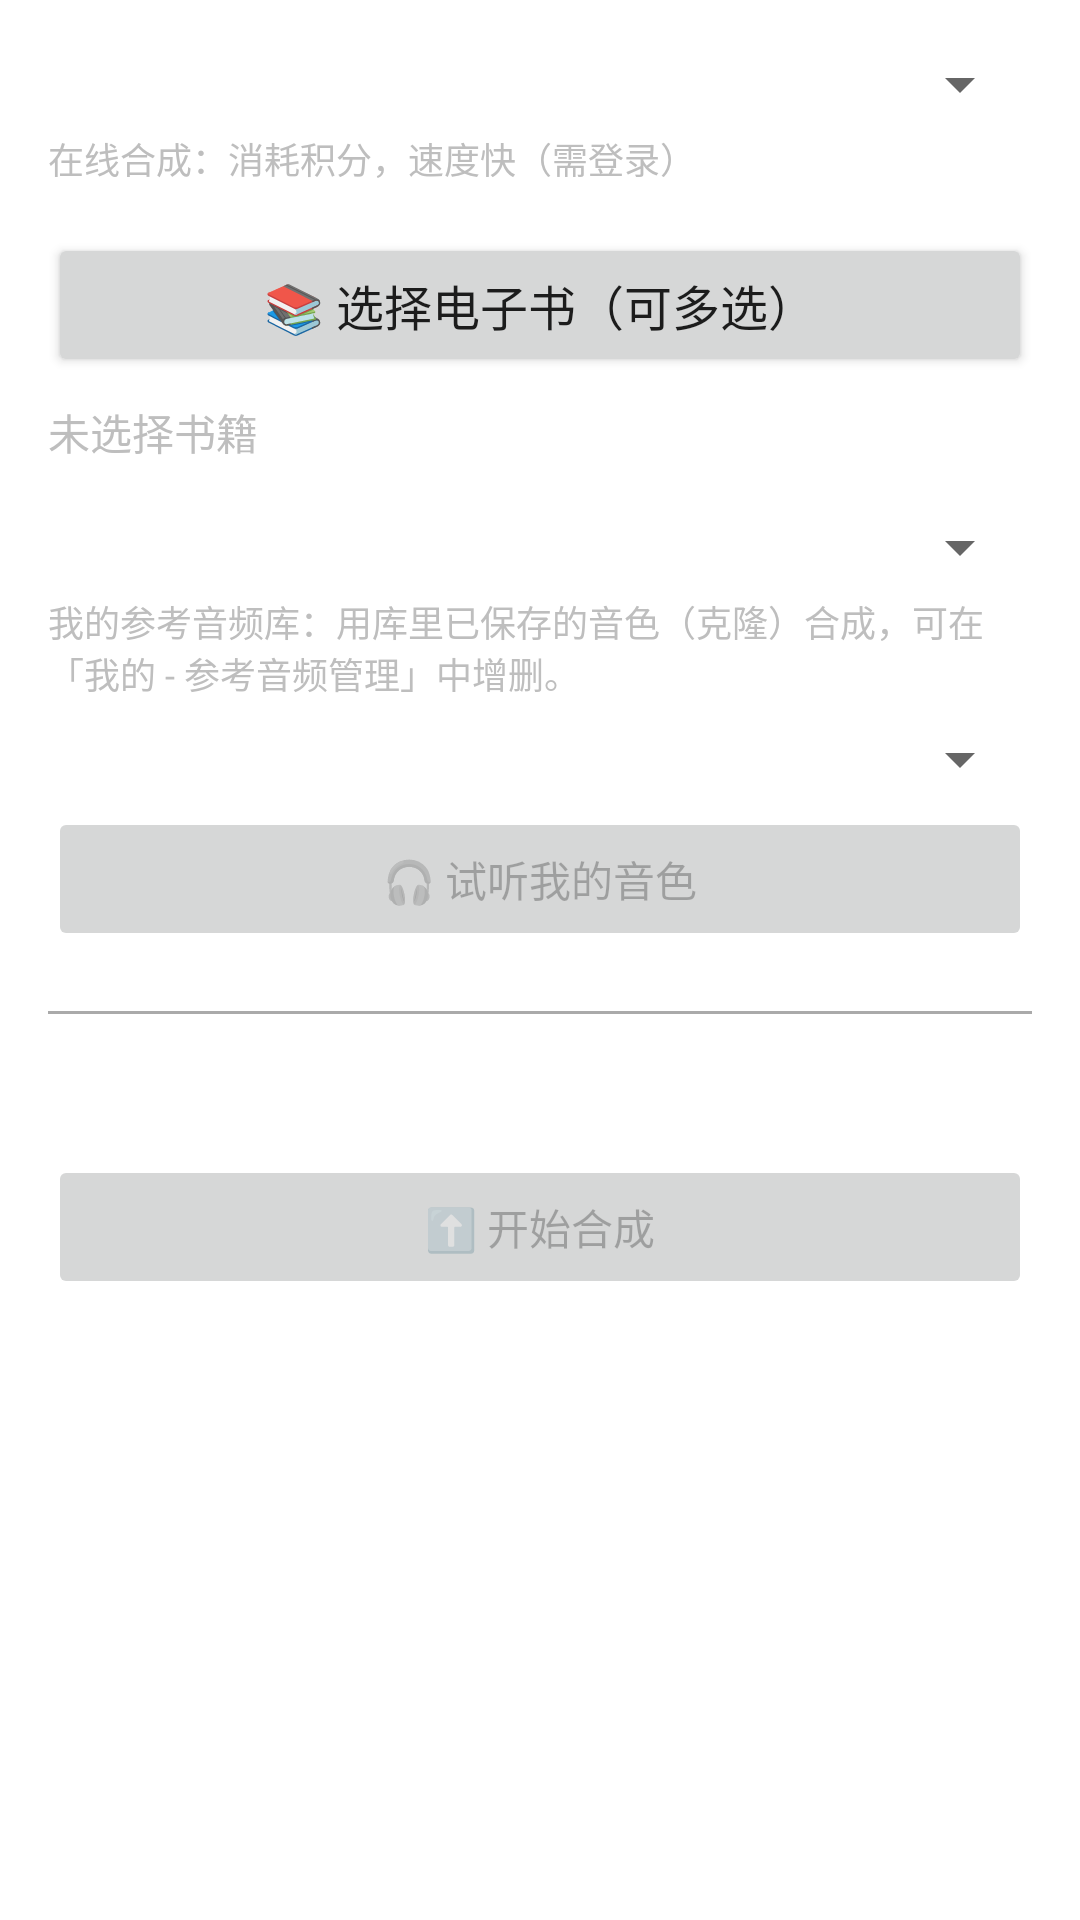

This screen was rendered from an Android layout file. Write that file and the resources it references.
<!-- AndroidManifest.xml: application theme Theme.AudioBookPlayer -->
<!-- res/layout/fragment_tts.xml -->
<?xml version="1.0" encoding="utf-8"?>
<ScrollView xmlns:android="http://schemas.android.com/apk/res/android"
    android:layout_width="match_parent"
    android:layout_height="match_parent"
    android:padding="16dp">

    <LinearLayout
        android:layout_width="match_parent"
        android:layout_height="wrap_content"
        android:orientation="vertical">

        
        <LinearLayout
            android:layout_width="match_parent"
            android:layout_height="wrap_content"
            android:orientation="horizontal"
            android:baselineAligned="false"
            android:layout_marginBottom="16dp">

            
            <LinearLayout
                android:layout_width="0dp"
                android:layout_height="wrap_content"
                android:layout_weight="1"
                android:orientation="vertical">

                <Spinner
                    android:id="@+id/spinnerSynthesisMode"
                    android:layout_width="match_parent"
                    android:layout_height="wrap_content" />

                <TextView
                    android:id="@+id/tvModeHint"
                    android:layout_width="match_parent"
                    android:layout_height="wrap_content"
                    android:text="在线合成：消耗积分，速度快（需登录）"
                    android:textSize="12sp"
                    android:textColor="@android:color/secondary_text_dark"
                    android:layout_marginTop="4dp" />
            </LinearLayout>
        </LinearLayout>

        

        
        <Button
            android:id="@+id/btnSelectBook"
            android:layout_width="match_parent"
            android:layout_height="wrap_content"
            android:text="📚 选择电子书（可多选）"
            android:textSize="16sp"
            android:layout_marginBottom="8dp" />

        <TextView
            android:id="@+id/tvSelectedBook"
            android:layout_width="match_parent"
            android:layout_height="wrap_content"
            android:text="未选择书籍"
            android:textSize="14sp"
            android:textColor="@android:color/secondary_text_dark"
            android:layout_marginBottom="16dp"
            android:maxLines="5"
            android:scrollbars="vertical" />

        
        <LinearLayout
            android:layout_width="match_parent"
            android:layout_height="wrap_content"
            android:orientation="horizontal"
            android:baselineAligned="false"
            android:layout_marginBottom="8dp">

            
            <LinearLayout
                android:layout_width="0dp"
                android:layout_height="wrap_content"
                android:layout_weight="1"
                android:orientation="vertical">

                
                <Spinner
                    android:id="@+id/spinnerReferenceSource"
                    android:layout_width="match_parent"
                    android:layout_height="wrap_content" />

                <TextView
                    android:id="@+id/tvSourceHint"
                    android:layout_width="match_parent"
                    android:layout_height="wrap_content"
                    android:text="我的参考音频库：用库里已保存的音色（克隆）合成，可在「我的 - 参考音频管理」中增删。"
                    android:textSize="12sp"
                    android:textColor="@android:color/secondary_text_dark"
                    android:layout_marginTop="4dp" />
            </LinearLayout>
        </LinearLayout>

        
        <LinearLayout
            android:id="@+id/layoutSourceLibrary"
            android:layout_width="match_parent"
            android:layout_height="wrap_content"
            android:orientation="vertical">

            
            <Spinner
                android:id="@+id/spinnerReferenceLibrary"
                android:layout_width="match_parent"
                android:layout_height="wrap_content"
                android:layout_marginBottom="4dp" />

            
            <TextView
                android:id="@+id/tvSelectedFile"
                android:layout_width="match_parent"
                android:layout_height="wrap_content"
                android:text=""
                android:textSize="14sp"
                android:visibility="gone"
                android:layout_marginBottom="8dp" />
        </LinearLayout>

        
        <LinearLayout
            android:id="@+id/layoutSourcePreset"
            android:layout_width="match_parent"
            android:layout_height="wrap_content"
            android:orientation="vertical"
            android:visibility="gone">

            
            <Spinner
                android:id="@+id/spinnerDefaultVoice"
                android:layout_width="match_parent"
                android:layout_height="wrap_content"
                android:layout_marginBottom="4dp" />

            <TextView
                android:id="@+id/tvVoiceHint"
                android:layout_width="match_parent"
                android:layout_height="wrap_content"
                android:text="选中预设音色后，整本将直接以该音色合成，可免参考音频；逐段音色可在听书页调整。"
                android:textSize="12sp"
                android:textColor="@android:color/secondary_text_dark"
                android:layout_marginBottom="16dp" />
        </LinearLayout>

        
        <Button
            android:id="@+id/btnPreviewVoice"
            android:layout_width="match_parent"
            android:layout_height="wrap_content"
            android:text="🎧 试听我的音色"
            android:enabled="false"
            android:layout_marginBottom="16dp" />

        
        <View
            android:layout_width="match_parent"
            android:layout_height="1dp"
            android:background="@android:color/darker_gray"
            android:layout_marginBottom="12dp"
            android:layout_marginTop="4dp" />

        
        <TextView
            android:id="@+id/tvCreditHint"
            android:layout_width="match_parent"
            android:layout_height="wrap_content"
            android:text=""
            android:textSize="14sp"
            android:textColor="#cf1322"
            android:layout_marginBottom="8dp" />

        
        <TextView
            android:id="@+id/tvCostEstimate"
            android:layout_width="match_parent"
            android:layout_height="wrap_content"
            android:text=""
            android:textSize="14sp"
            android:textStyle="bold"
            android:textColor="@color/primary"
            android:layout_marginBottom="8dp"
            android:visibility="gone" />

        
        <Button
            android:id="@+id/btnSynthesize"
            android:layout_width="match_parent"
            android:layout_height="wrap_content"
            android:text="⬆️ 开始合成"
            android:enabled="false"
            android:layout_marginTop="8dp" />

        <ProgressBar
            android:id="@+id/progressBar"
            android:layout_width="wrap_content"
            android:layout_height="wrap_content"
            android:layout_gravity="center"
            android:visibility="gone"
            android:layout_marginTop="8dp" />

        
        <Button
            android:id="@+id/btnCancelSynthesis"
            android:layout_width="match_parent"
            android:layout_height="wrap_content"
            android:text="中止合成"
            android:visibility="gone"
            android:layout_marginTop="4dp" />

        
        <Button
            android:id="@+id/btnPauseSynthesis"
            android:layout_width="match_parent"
            android:layout_height="wrap_content"
            android:text="暂停合成"
            android:visibility="gone"
            android:layout_marginTop="4dp" />

        <TextView
            android:id="@+id/tvProgress"
            android:layout_width="match_parent"
            android:layout_height="wrap_content"
            android:text=""
            android:textSize="14sp"
            android:textColor="@android:color/secondary_text_dark"
            android:gravity="center"
            android:layout_marginTop="8dp"
            android:visibility="gone" />

        <Button
            android:id="@+id/btnPlayResult"
            android:layout_width="match_parent"
            android:layout_height="wrap_content"
            android:text="▶️ 播放合成结果"
            android:visibility="gone"
            android:layout_marginTop="8dp" />
    </LinearLayout>
</ScrollView>
<!-- resources referenced by this layout -->
<resources>
  <color name="primary">#A0630A</color>
  <style name="Theme.AudioBookPlayer" parent="Theme.MaterialComponents.DayNight.NoActionBar">
          <item name="colorPrimary">@color/primary</item>
          <item name="colorPrimaryDark">@color/primary_dark</item>
          <item name="colorAccent">@color/accent</item>
      </style>
  <color name="primary_dark">#7A4A00</color>
  <color name="accent">#B3461A</color>
</resources>
